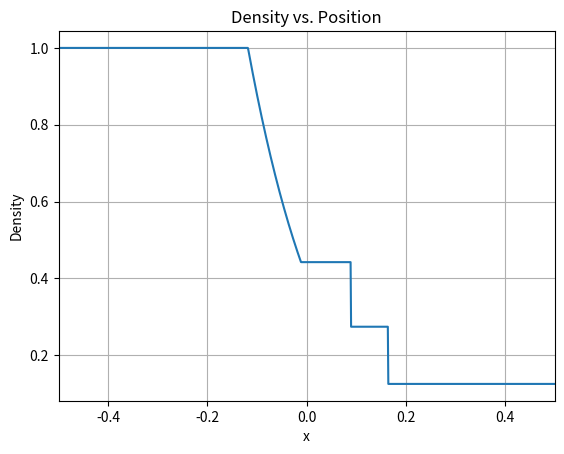
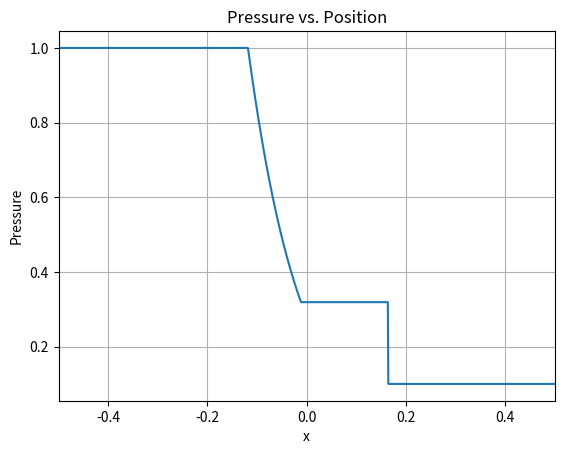
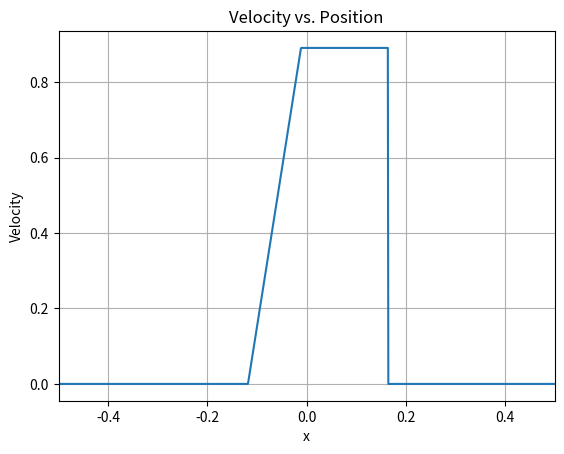

These figures' Python source, in order:
import numpy as np
from scipy.optimize import fsolve
import matplotlib.pyplot as plt

#set initial conditons and duration of sim
t = .1
x0 = 0

rho_l = 1
P_l = 1
u_l = 0

rho_r = .125
P_r = .1
u_r = 0

gamma = 1.4
mu = np.sqrt((gamma - 1)/(gamma + 1))

#calculate speed of sound
c_l = ((gamma * P_l)/rho_l) ** .5
c_r = ((gamma * P_r)/rho_r) ** .5

#calculate valuea 
def func(P):
    return (P - P_r)*((((1 - mu ** 2) ** 2)*((rho_r * (P + mu * mu * P_r)) ** - 1) ) ** .5) - 2 * (np.sqrt(gamma)/(gamma - 1))*(1 - P ** ((gamma - 1)/(2*gamma)))

P_post = fsolve(func, 0)
u_post = 2 * np.sqrt(gamma)/(gamma -1) * (1- P_post ** ((gamma-1)/(2*gamma)))
rho_post = rho_r * ((P_post/P_r) + mu ** 2)/(1 + mu * mu * (P_post/P_r))
u_shock = u_post * ((rho_post/rho_r)/((rho_post/rho_r)-1))
rho_mid = rho_l * (P_post/P_l) ** (1/gamma)

x1 = x0 - c_l * t
x3 = x0 + u_post * t
x4 = x0 + u_shock * t
c_2 = c_l - ((gamma - 1)/2) * u_post
x2 = x0 + (u_post - c_2) * t

n = 1000
x_min = -.5
x_max = .5
x = np.linspace(x_min, x_max, n)

rho_data = np.zeros(n)
P_data = np.zeros(n)
u_data = np.zeros(n)

for i in range(len(x)):
    #region 1
    if x[i] < x1:
        rho_data[i] = rho_l
        P_data[i] = P_l
        u_data[i] = u_l
        
    #region 2
    elif x1 <= x[i] and x[i] <= x2:
        c = mu * mu * ((x0 - x[i])/t) + (1 - mu * mu) * c_l
        rho_data[i] = rho_l * (c/c_l) ** (2/(gamma - 1))
        P_data[i] = P_l * (rho_data[i]/rho_l) ** gamma
        u_data[i] = (1 - mu * mu) * ((-(x0 - x[i])/t) + c_l)
        
    #region 3
    elif x2 <= x[i] and x[i] <= x3:
        rho_data[i] = rho_mid
        P_data[i] = P_post
        u_data[i] = u_post
        
    #region 4
    elif x3 <= x[i] and x[i] <= x4:
        rho_data[i] = rho_post
        P_data[i] = P_post
        u_data[i] = u_post
    
    #region 5    
    elif x4 < x[i]:
        rho_data[i] = rho_r
        P_data[i] = P_r
        u_data[i] = u_r         
                

#plot data vs. x
f1 = plt.figure()
plt.plot(x, rho_data)
plt.xlabel('x')
plt.ylabel('Density')
plt.title('Density vs. Position')
plt.grid()
plt.xlim(-.5,.5)

f2 = plt.figure()
plt.plot(x, P_data)
plt.xlabel('x')
plt.ylabel('Pressure')
plt.title('Pressure vs. Position')
plt.grid()
plt.xlim(-.5,.5)

f3 = plt.figure()
plt.plot(x, u_data)
plt.xlabel('x')
plt.ylabel('Velocity')
plt.title('Velocity vs. Position')
plt.grid()
plt.xlim(-.5,.5)

plt.show()

        

      